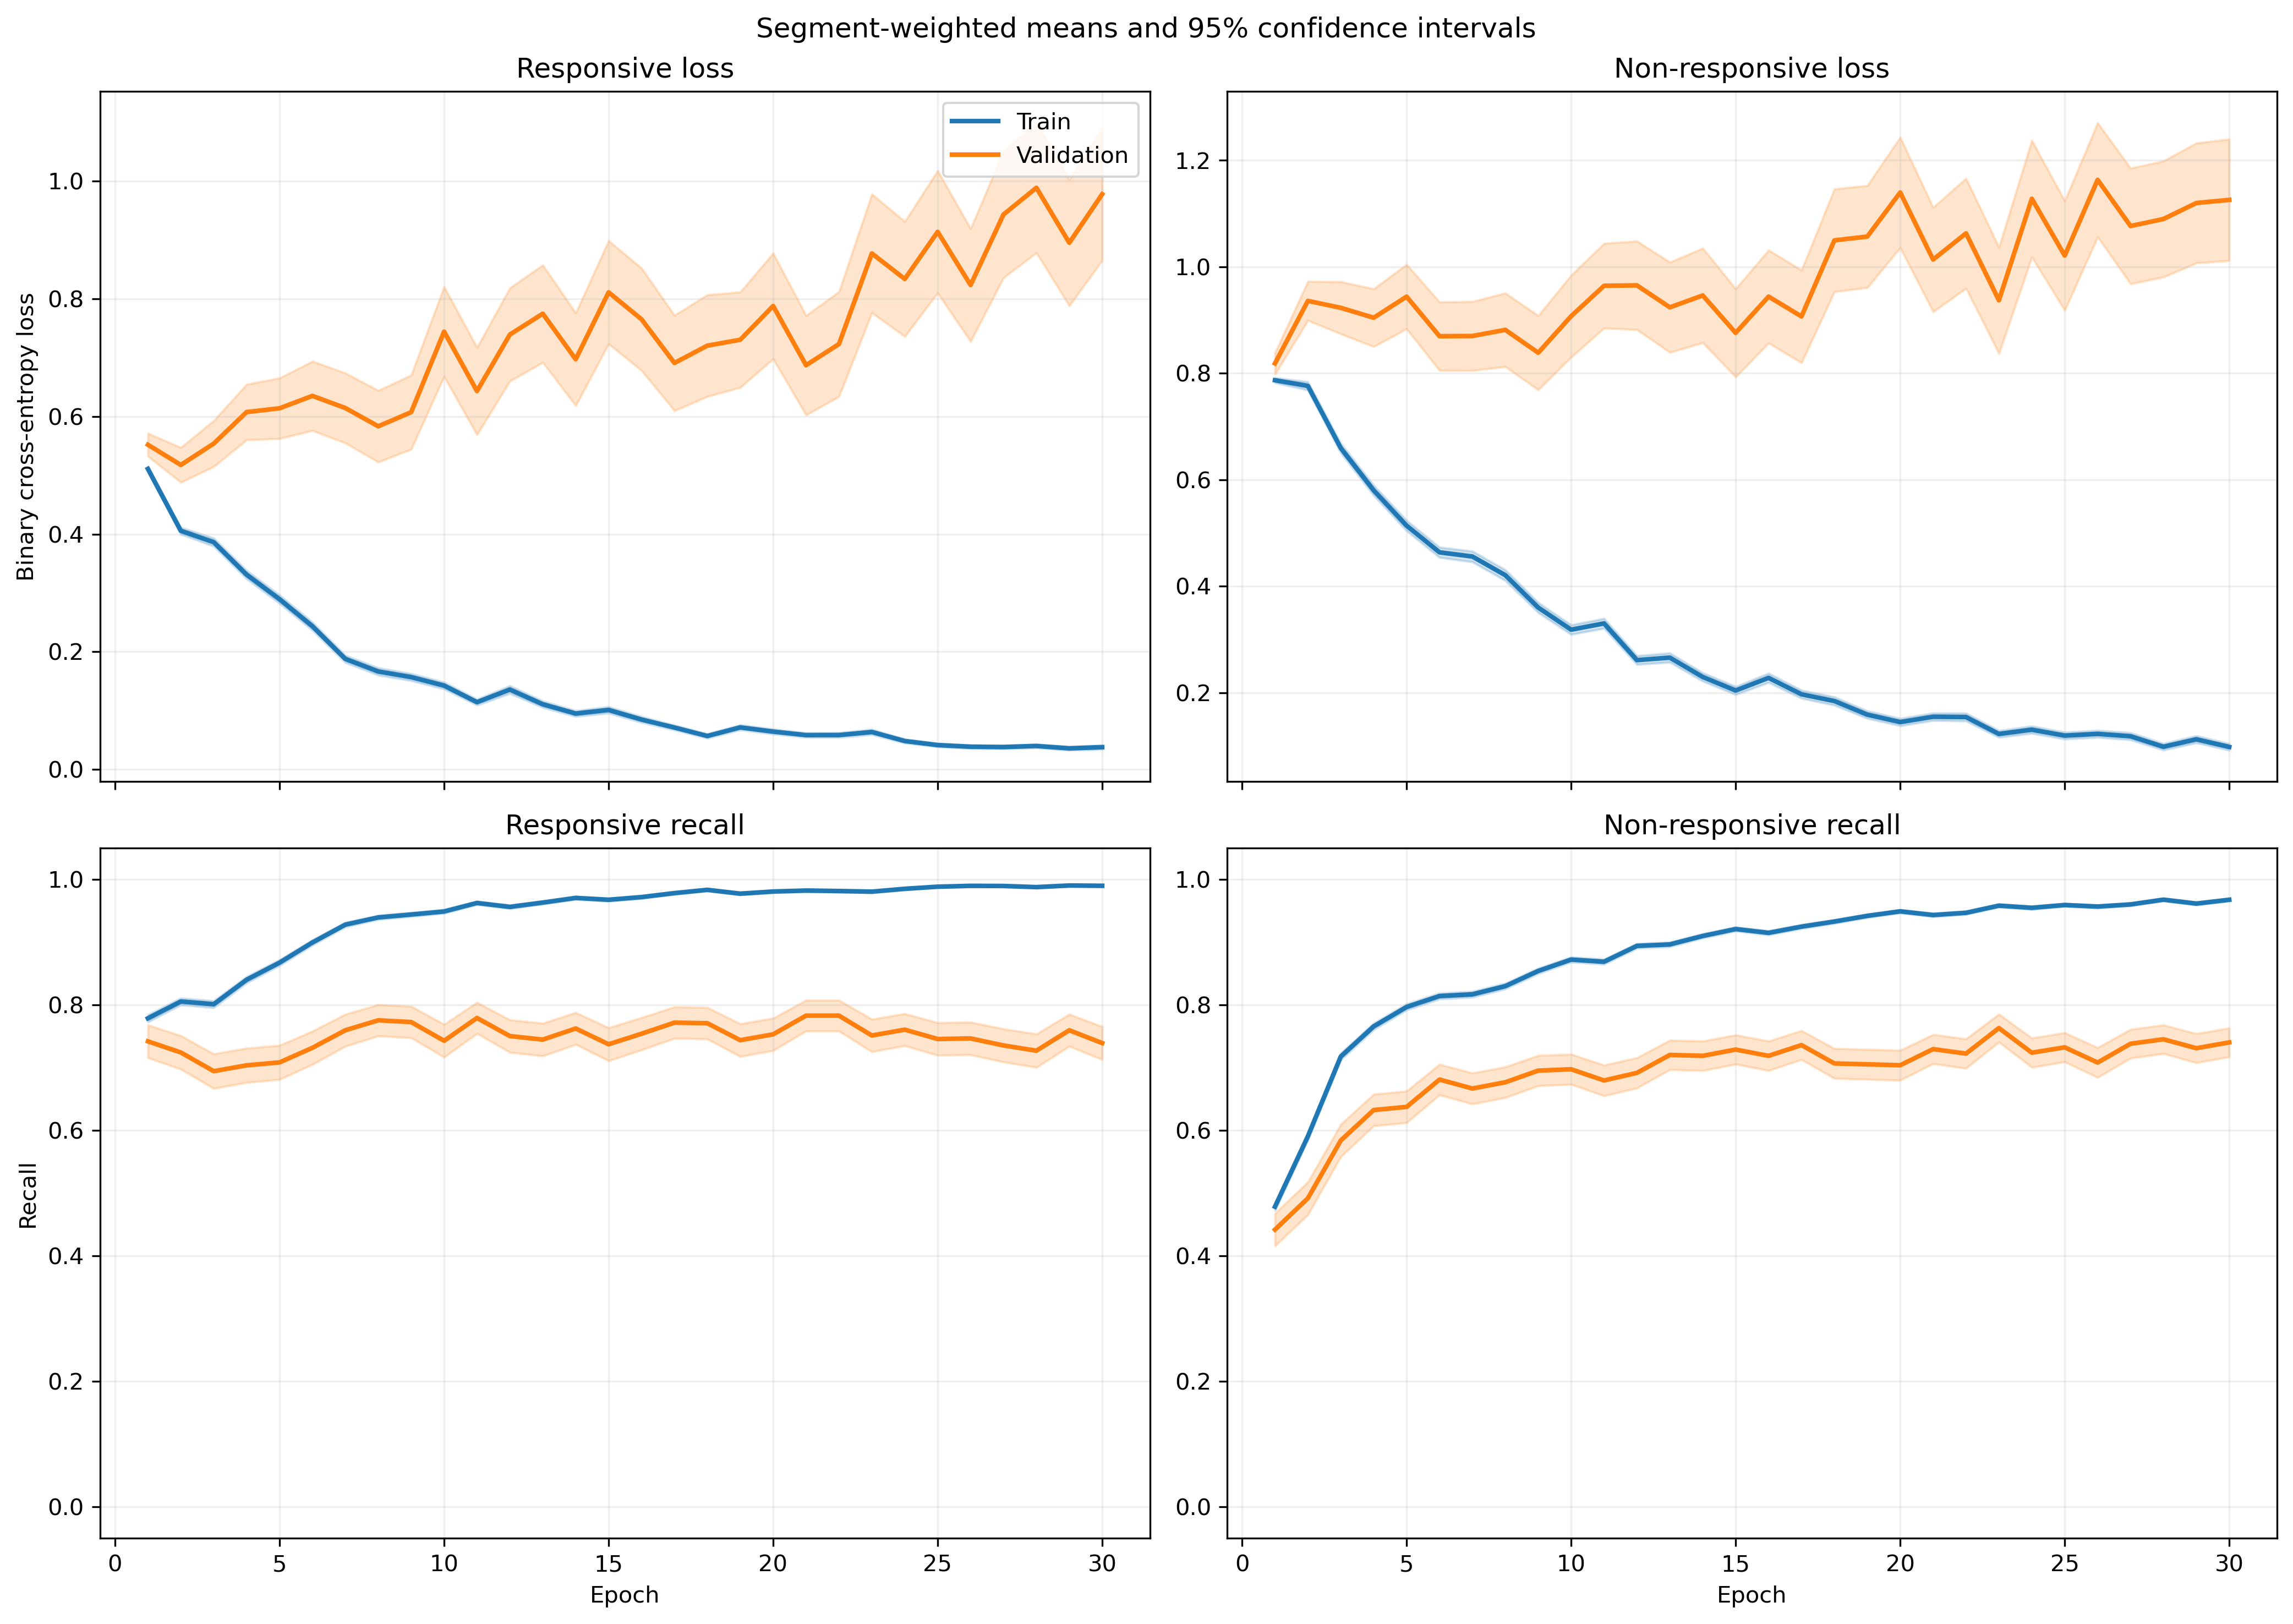

The table this chart was drawn from, first rows:
fold, epoch, split, r_loss, r_loss_count, r_loss_sum, r_loss_sum_sq, r_recall, r_recall_count, r_recall_sum, r_recall_sum_sq, nr_loss, nr_loss_count, nr_loss_sum, nr_loss_sum_sq, nr_recall, nr_recall_count, nr_recall_sum, nr_recall_sum_sq
1, 1, train, 0.5224, 1063, 555.3, 394.6, 0.7836, 1063, 833.0, 833.0, 0.7766, 1401, 1088, 1062, 0.4918, 1401, 689.0, 689.0
1, 1, validation, 0.2219, 10, 2.219, 0.5617, 1.0, 10, 10.0, 10.0, , 0, 0.0, 0.0, , 0, 0.0, 0.0
1, 2, train, 0.4265, 1063, 453.4, 414.6, 0.7695, 1063, 818.0, 818.0, 0.7373, 1401, 1033, 1380, 0.631, 1401, 884.0, 884.0
1, 2, validation, 0.158, 10, 1.58, 0.3756, 1.0, 10, 10.0, 10.0, , 0, 0.0, 0.0, , 0, 0.0, 0.0
1, 3, train, 0.3776, 1063, 401.3, 349, 0.8053, 1063, 856.0, 856.0, 0.6117, 1401, 857, 1105, 0.7409, 1401, 1038, 1038
1, 3, validation, 0.154, 10, 1.54, 0.3475, 1.0, 10, 10.0, 10.0, , 0, 0.0, 0.0, , 0, 0.0, 0.0
1, 4, train, 0.2918, 1063, 310.1, 380.5, 0.8617, 1063, 916.0, 916.0, 0.5979, 1401, 837.7, 1543, 0.7559, 1401, 1059, 1059
1, 4, validation, 0.07715, 10, 0.7715, 0.08791, 1.0, 10, 10.0, 10.0, , 0, 0.0, 0.0, , 0, 0.0, 0.0
1, 5, train, 0.2411, 1063, 256.3, 255.6, 0.9022, 1063, 959.0, 959.0, 0.5389, 1401, 755, 1322, 0.7852, 1401, 1100, 1100
1, 5, validation, 0.08901, 10, 0.8901, 0.1287, 1.0, 10, 10.0, 10.0, , 0, 0.0, 0.0, , 0, 0.0, 0.0
1, 6, train, 0.2145, 1063, 228, 265.2, 0.9257, 1063, 984.0, 984.0, 0.4101, 1401, 574.6, 977.1, 0.8301, 1401, 1163, 1163
1, 6, validation, 0.1198, 10, 1.198, 0.2182, 1.0, 10, 10.0, 10.0, , 0, 0.0, 0.0, , 0, 0.0, 0.0
1, 7, train, 0.185, 1063, 196.6, 311, 0.9247, 1063, 983.0, 983.0, 0.4031, 1401, 564.7, 1307, 0.8465, 1401, 1186, 1186
1, 7, validation, 0.06024, 10, 0.6024, 0.08606, 1.0, 10, 10.0, 10.0, , 0, 0.0, 0.0, , 0, 0.0, 0.0
1, 8, train, 0.1264, 1063, 134.4, 170.4, 0.9633, 1063, 1024, 1024, 0.4697, 1401, 658.1, 1416, 0.8201, 1401, 1149, 1149
1, 8, validation, 0.04535, 10, 0.4535, 0.05, 1.0, 10, 10.0, 10.0, , 0, 0.0, 0.0, , 0, 0.0, 0.0
1, 9, train, 0.1047, 1063, 111.3, 131.4, 0.9671, 1063, 1028, 1028, 0.4537, 1401, 635.6, 1342, 0.8073, 1401, 1131, 1131
1, 9, validation, 0.0512, 10, 0.512, 0.05527, 1.0, 10, 10.0, 10.0, , 0, 0.0, 0.0, , 0, 0.0, 0.0
1, 10, train, 0.1601, 1063, 170.2, 218.7, 0.9417, 1063, 1001, 1001, 0.2749, 1401, 385.2, 738.4, 0.8844, 1401, 1239, 1239
1, 10, validation, 0.04703, 10, 0.4703, 0.04803, 1.0, 10, 10.0, 10.0, , 0, 0.0, 0.0, , 0, 0.0, 0.0
1, 11, train, 0.1434, 1063, 152.4, 224.1, 0.9492, 1063, 1009, 1009, 0.272, 1401, 381.1, 756.5, 0.8879, 1401, 1244, 1244
1, 11, validation, 0.06536, 10, 0.6536, 0.1083, 1.0, 10, 10.0, 10.0, , 0, 0.0, 0.0, , 0, 0.0, 0.0
1, 12, train, 0.1039, 1063, 110.4, 165.5, 0.9624, 1063, 1023, 1023, 0.2525, 1401, 353.7, 798.4, 0.9044, 1401, 1267, 1267
1, 12, validation, 0.01894, 10, 0.1894, 0.006282, 1.0, 10, 10.0, 10.0, , 0, 0.0, 0.0, , 0, 0.0, 0.0
1, 13, train, 0.09162, 1063, 97.39, 126.8, 0.9708, 1063, 1032, 1032, 0.2987, 1401, 418.4, 897.4, 0.8851, 1401, 1240, 1240
1, 13, validation, 0.03074, 10, 0.3074, 0.02203, 1.0, 10, 10.0, 10.0, , 0, 0.0, 0.0, , 0, 0.0, 0.0
1, 14, train, 0.07825, 1063, 83.18, 91.15, 0.9774, 1063, 1039, 1039, 0.2456, 1401, 344.1, 711.1, 0.9058, 1401, 1269, 1269
1, 14, validation, 0.01621, 10, 0.1621, 0.006397, 1.0, 10, 10.0, 10.0, , 0, 0.0, 0.0, , 0, 0.0, 0.0
1, 15, train, 0.1058, 1063, 112.4, 158.6, 0.9661, 1063, 1027, 1027, 0.182, 1401, 255, 485.4, 0.9308, 1401, 1304, 1304
1, 15, validation, 0.03899, 10, 0.3899, 0.04206, 1.0, 10, 10.0, 10.0, , 0, 0.0, 0.0, , 0, 0.0, 0.0
1, 16, train, 0.09146, 1063, 97.22, 151.1, 0.9699, 1063, 1031, 1031, 0.2267, 1401, 317.6, 793.3, 0.9179, 1401, 1286, 1286
1, 16, validation, 0.02717, 10, 0.2717, 0.02939, 1.0, 10, 10.0, 10.0, , 0, 0.0, 0.0, , 0, 0.0, 0.0
1, 17, train, 0.0501, 1063, 53.26, 44.71, 0.9868, 1063, 1049, 1049, 0.2474, 1401, 346.7, 820, 0.9065, 1401, 1270, 1270
1, 17, validation, 0.01254, 10, 0.1254, 0.003459, 1.0, 10, 10.0, 10.0, , 0, 0.0, 0.0, , 0, 0.0, 0.0
1, 18, train, 0.09217, 1063, 97.98, 160.3, 0.968, 1063, 1029, 1029, 0.1575, 1401, 220.7, 525, 0.945, 1401, 1324, 1324
1, 18, validation, 0.04402, 10, 0.4402, 0.06675, 1.0, 10, 10.0, 10.0, , 0, 0.0, 0.0, , 0, 0.0, 0.0
1, 19, train, 0.08688, 1063, 92.36, 135.6, 0.9755, 1063, 1037, 1037, 0.1153, 1401, 161.5, 357.9, 0.9586, 1401, 1343, 1343
1, 19, validation, 0.06147, 10, 0.6147, 0.09234, 1.0, 10, 10.0, 10.0, , 0, 0.0, 0.0, , 0, 0.0, 0.0
1, 20, train, 0.06226, 1063, 66.19, 87.99, 0.9802, 1063, 1042, 1042, 0.1641, 1401, 229.9, 547.5, 0.9458, 1401, 1325, 1325
1, 20, validation, 0.01333, 10, 0.1333, 0.003839, 1.0, 10, 10.0, 10.0, , 0, 0.0, 0.0, , 0, 0.0, 0.0
1, 21, train, 0.03819, 1063, 40.59, 40.65, 0.9897, 1063, 1052, 1052, 0.1611, 1401, 225.6, 544.5, 0.9408, 1401, 1318, 1318
1, 21, validation, 0.01609, 10, 0.1609, 0.006479, 1.0, 10, 10.0, 10.0, , 0, 0.0, 0.0, , 0, 0.0, 0.0
1, 22, train, 0.08573, 1063, 91.13, 137.6, 0.9746, 1063, 1036, 1036, 0.07713, 1401, 108.1, 217.8, 0.9793, 1401, 1372, 1372
1, 22, validation, 0.02933, 10, 0.2933, 0.03248, 1.0, 10, 10.0, 10.0, , 0, 0.0, 0.0, , 0, 0.0, 0.0
1, 23, train, 0.05762, 1063, 61.25, 119.2, 0.9831, 1063, 1045, 1045, 0.1496, 1401, 209.6, 627.3, 0.9565, 1401, 1340, 1340
1, 23, validation, 0.004839, 10, 0.04839, 0.0004476, 1.0, 10, 10.0, 10.0, , 0, 0.0, 0.0, , 0, 0.0, 0.0
1, 24, train, 0.05906, 1063, 62.78, 90.31, 0.9849, 1063, 1047, 1047, 0.1359, 1401, 190.4, 485.4, 0.9565, 1401, 1340, 1340
1, 24, validation, 0.01524, 10, 0.1524, 0.005207, 1.0, 10, 10.0, 10.0, , 0, 0.0, 0.0, , 0, 0.0, 0.0
1, 25, train, 0.05166, 1063, 54.91, 63.05, 0.9802, 1063, 1042, 1042, 0.1205, 1401, 168.8, 377, 0.9593, 1401, 1344, 1344
1, 25, validation, 0.009398, 10, 0.09398, 0.001618, 1.0, 10, 10.0, 10.0, , 0, 0.0, 0.0, , 0, 0.0, 0.0
1, 26, train, 0.122, 1063, 129.7, 306.1, 0.9643, 1063, 1025, 1025, 0.08091, 1401, 113.4, 258.2, 0.97, 1401, 1359, 1359
1, 26, validation, 0.0301, 10, 0.301, 0.02569, 1.0, 10, 10.0, 10.0, , 0, 0.0, 0.0, , 0, 0.0, 0.0
1, 27, train, 0.04366, 1063, 46.41, 56.36, 0.9897, 1063, 1052, 1052, 0.09482, 1401, 132.8, 324.4, 0.97, 1401, 1359, 1359
1, 27, validation, 0.01666, 10, 0.1666, 0.005867, 1.0, 10, 10.0, 10.0, , 0, 0.0, 0.0, , 0, 0.0, 0.0
1, 28, train, 0.03144, 1063, 33.43, 41.97, 0.9934, 1063, 1056, 1056, 0.09075, 1401, 127.1, 316, 0.9693, 1401, 1358, 1358
1, 28, validation, 0.009207, 10, 0.09207, 0.002332, 1.0, 10, 10.0, 10.0, , 0, 0.0, 0.0, , 0, 0.0, 0.0
1, 29, train, 0.09105, 1063, 96.79, 258.8, 0.9765, 1063, 1038, 1038, 0.113, 1401, 158.3, 430.3, 0.9607, 1401, 1346, 1346
1, 29, validation, 0.004972, 10, 0.04972, 0.0004497, 1.0, 10, 10.0, 10.0, , 0, 0.0, 0.0, , 0, 0.0, 0.0
1, 30, train, 0.07951, 1063, 84.52, 256.8, 0.9793, 1063, 1041, 1041, 0.1293, 1401, 181.2, 562.7, 0.9565, 1401, 1340, 1340
1, 30, validation, 0.009848, 10, 0.09848, 0.003329, 1.0, 10, 10.0, 10.0, , 0, 0.0, 0.0, , 0, 0.0, 0.0
... 1,140 more rows
